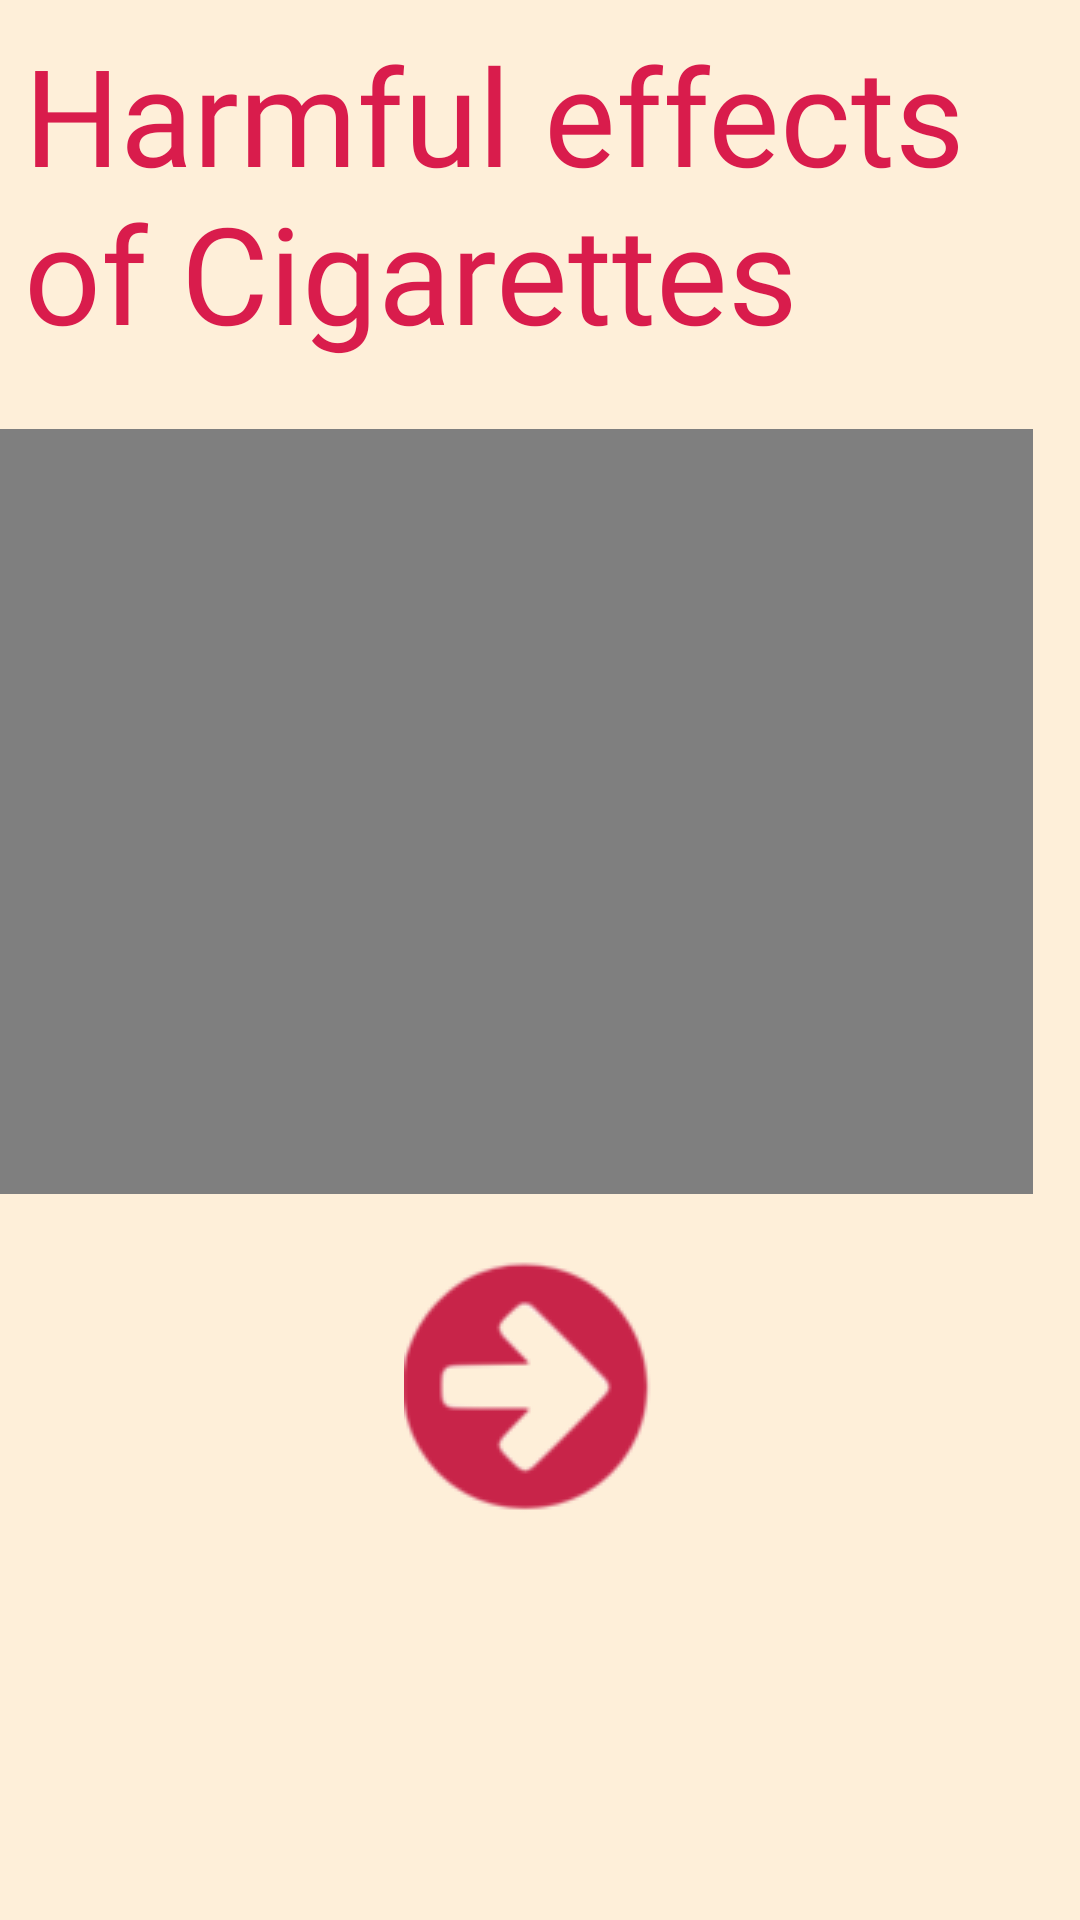

Write the Android layout XML for this screen, with the resource values it uses.
<!-- AndroidManifest.xml: application theme Theme.Android -->
<!-- res/layout/activity_mod1_video.xml -->
<?xml version="1.0" encoding="utf-8"?>
<androidx.constraintlayout.widget.ConstraintLayout xmlns:android="http://schemas.android.com/apk/res/android"
    xmlns:app="http://schemas.android.com/apk/res-auto"
    xmlns:tools="http://schemas.android.com/tools"
    android:layout_width="match_parent"
    android:layout_height="match_parent"
    android:background="#feefd9"
    tools:context=".Mod1Video">

    <VideoView
        android:id="@+id/vvMod1"
        android:layout_width="380dp"
        android:layout_height="255dp"
        android:layout_marginStart="16dp"
        android:layout_marginTop="8dp"
        android:layout_marginEnd="16dp"
        android:layout_marginBottom="8dp"
        app:layout_constraintBottom_toTopOf="@+id/btnQuiz"
        app:layout_constraintEnd_toEndOf="parent"
        app:layout_constraintHorizontal_bias="1.0"
        app:layout_constraintStart_toStartOf="parent"
        app:layout_constraintTop_toBottomOf="@+id/textView" />

    <TextView
        android:id="@+id/textView"
        android:layout_width="0dp"
        android:layout_height="wrap_content"
        android:layout_marginStart="8dp"
        android:layout_marginTop="8dp"
        android:layout_marginEnd="8dp"
        android:fontFamily="@font/archivo_black"
        android:text="Harmful effects of Cigarettes"
        android:textAppearance="@style/TextAppearance.AppCompat.Display2"
        android:textColor="#d91c4c"
        app:layout_constraintEnd_toEndOf="parent"
        app:layout_constraintStart_toStartOf="parent"
        app:layout_constraintTop_toTopOf="parent" />

    <ImageView
        android:id="@+id/btnQuiz"
        android:layout_width="wrap_content"
        android:layout_height="wrap_content"
        android:layout_marginStart="16dp"
        android:layout_marginEnd="16dp"
        android:layout_marginBottom="132dp"
        app:layout_constraintBottom_toBottomOf="parent"
        app:layout_constraintEnd_toEndOf="parent"
        app:layout_constraintHorizontal_bias="0.498"
        app:layout_constraintStart_toStartOf="parent"
        app:srcCompat="@drawable/next" />
</androidx.constraintlayout.widget.ConstraintLayout>
<!-- resources referenced by this layout -->
<resources>
  <!-- drawable next: png bitmap (drawable, 3791 bytes) -->
  <style name="Theme.Android" parent="Theme.MaterialComponents.DayNight.DarkActionBar">
          
          <item name="colorPrimary">@color/cease_tan</item>
          <item name="colorPrimaryVariant">@color/black</item>
          <item name="colorOnPrimary">@color/white</item>
          
          <item name="colorSecondary">@color/teal_200</item>
          <item name="colorSecondaryVariant">@color/teal_700</item>
          <item name="colorOnSecondary">@color/black</item>
          
          <item name="android:statusBarColor" tools:targetApi="l">?attr/colorPrimaryVariant</item>
          
      </style>
  <color name="cease_tan">#feefd9</color>
  <color name="black">#FF000000</color>
  <color name="white">#FFFFFFFF</color>
  <color name="teal_200">#FF03DAC5</color>
  <color name="teal_700">#FF018786</color>
</resources>
